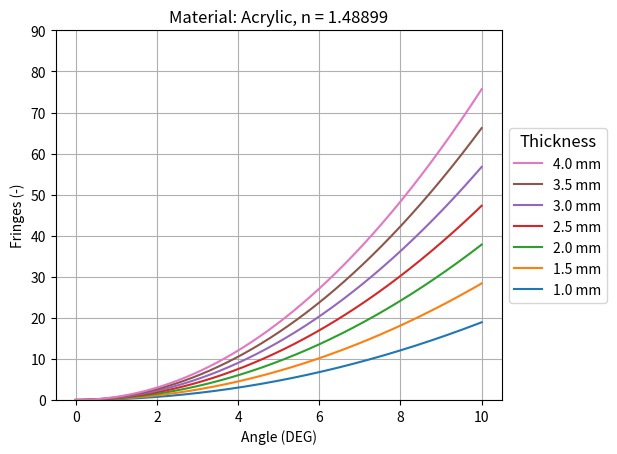

This chart was generated by the following Python code: (Note: this script raises an exception after producing the figure.)
"""
Part of repository: 
https://github.com/PierFelix/Expected-Fringes

@author: PierFelix
"""

from os.path import dirname
import numpy as np
from numpy import sin, cos, tan, arcsin # imports them without needing the np. infront, easy of writing out formula
import matplotlib.pyplot as plt

t = [1.0, 1.5, 2.0, 2.5, 3.0, 3.5, 4.0] # mm
wavelength = 532e-6 # mm
material = "Acrylic"
n = 1.48899

min_deg = 0
max_deg = 10
steps = 10000
plot_y_limit = 90

def fringes1(thickness, index_of_refraction, wavelength, angle_i):
    """
    Calculates the expected amount of fringes, approximates the index of refraction of air as 1. 

    N = (2t / wavelength) * ((n/cos(r)+tan(i)*sin(i)-tan(r)*sin(i)-(n-1)-(1/cos(i)))) \n
    r = arcsin(sin(i)/n)

    thickness: thickness of the material
    index_of_refraction: index of refraction of the material
    wavelength: wavelength of the light emitted by the laser
    angle_i: angle of incidence of the light
    """

    N = (2*thickness / wavelength) * ((index_of_refraction/cos(arcsin(sin(angle_i)/n)))+tan(angle_i)*sin(angle_i)-tan(arcsin(sin(angle_i)/n))*sin(angle_i)-(index_of_refraction-1)-(1/cos(angle_i)))
    return N


def plots(x, y, ax, label="", color = None) -> None:
    """
    Plots an extra line on the axis.
    """
    ax.plot(x,y, label=f"{label}", c=color)


if __name__ == "__main__":
    i_deg = np.linspace(min_deg, max_deg, steps)
    i_rad = (i_deg*np.pi)/180 # numpy only works with radians

    fig, ax1 = plt.subplots()

    for j in t:
        N = fringes1(j, n, wavelength, i_rad)
        plots(x=i_deg, y=N, ax=ax1, label=f"{j} mm")

    ax1.set_title(f"Material: {material}, n = {n}")
    ax1.set_ylim(0, plot_y_limit)
    box1 = ax1.get_position()
    ax1.set_position([box1.x0, box1.y0, box1.width * 0.9, box1.height])
    ax1.legend(loc='center left', bbox_to_anchor=(1, 0.5), reverse=True, title="Thickness", title_fontsize="large")
    ax1.set_xlabel("Angle (DEG)")
    ax1.set_ylabel("Fringes (-)")
    ax1.grid()
    fig.savefig(f"{dirname(__file__)}/{material}.png")
    plt.close()
